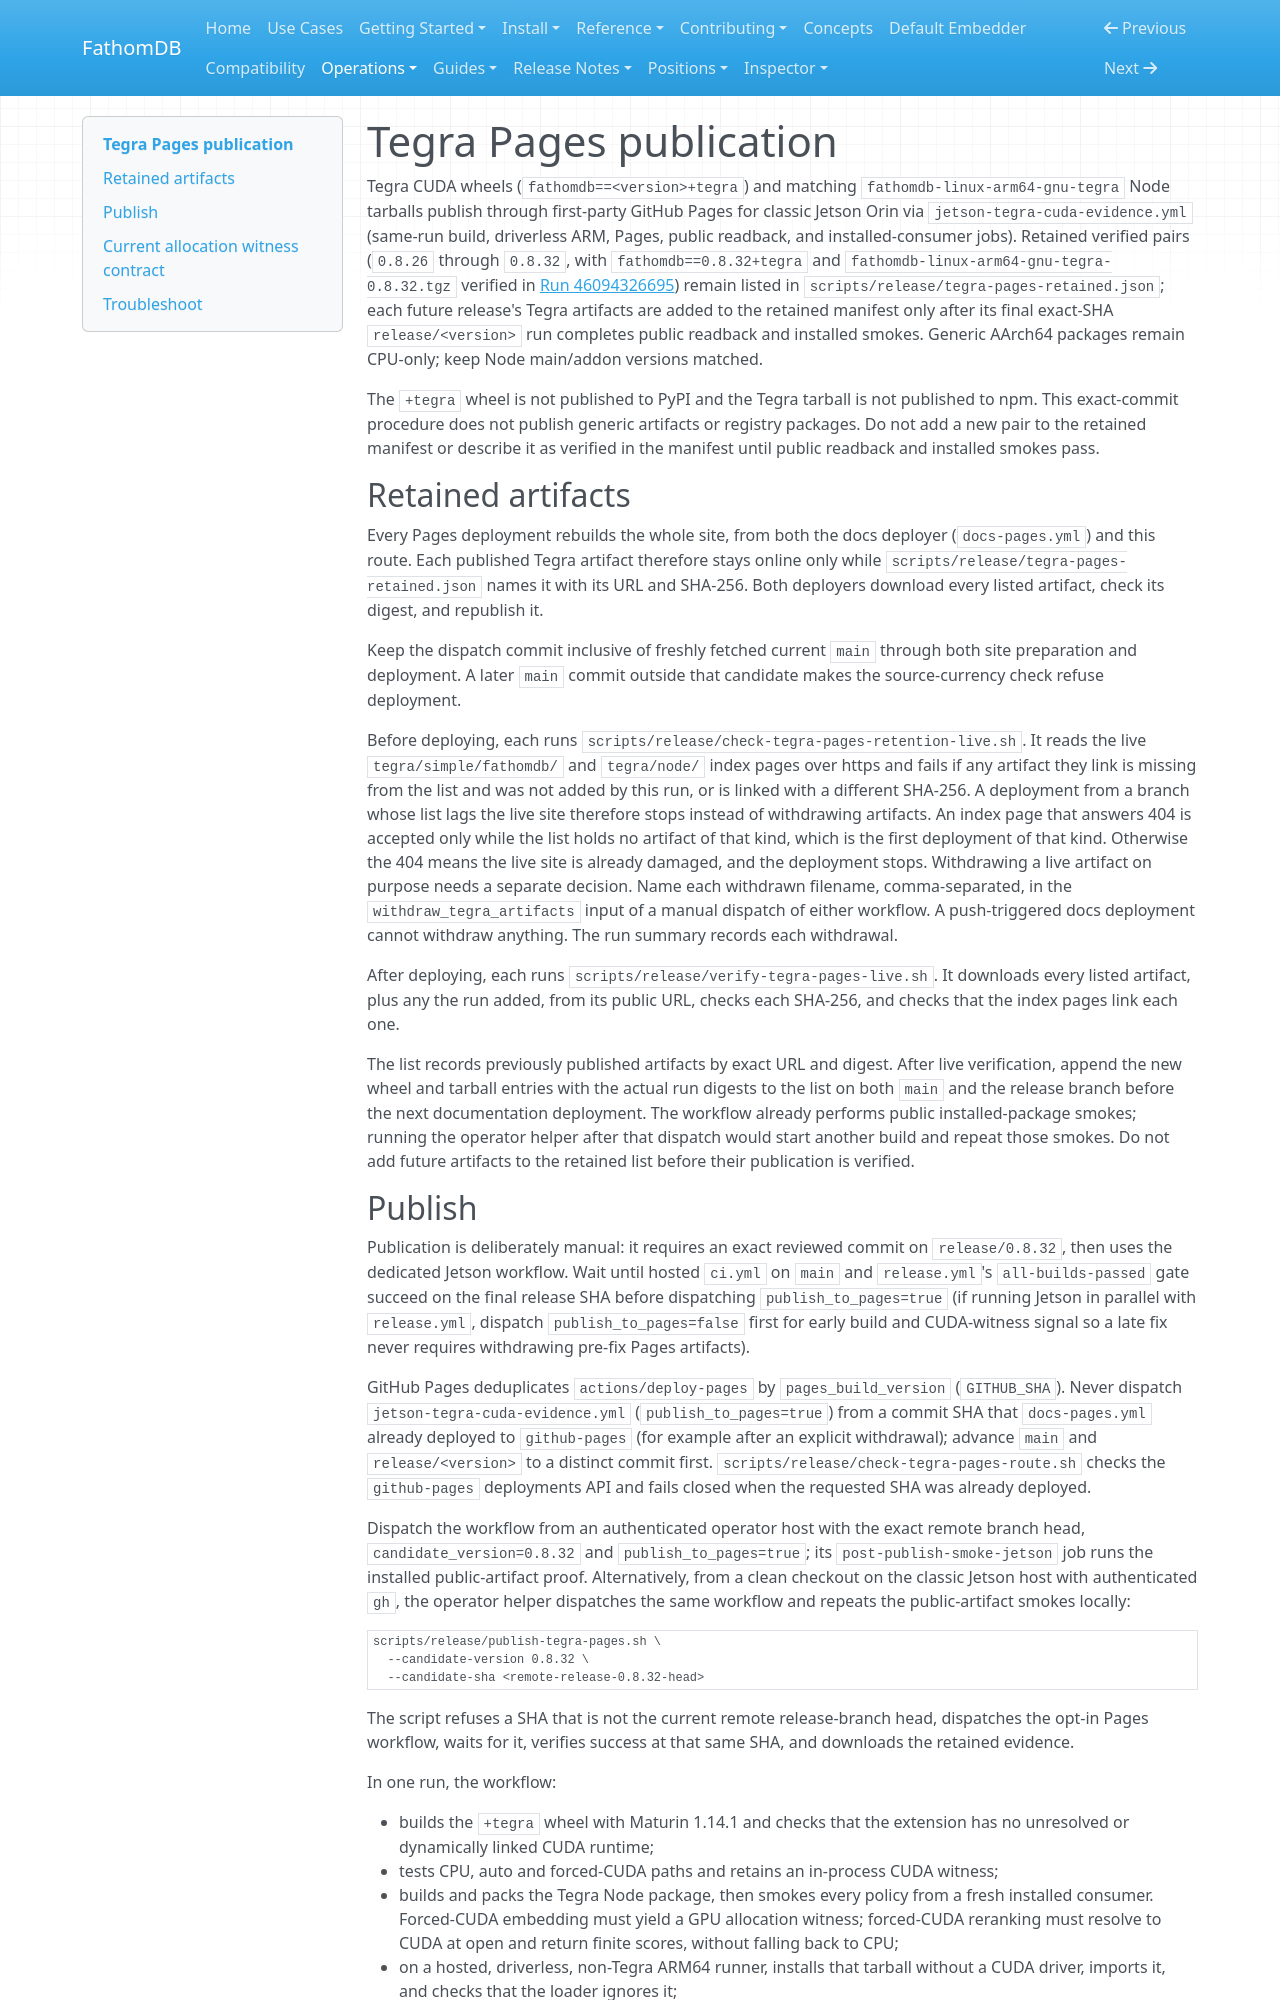

repository: fathomadb/fathomdb · page: operations/tegra-pages-publication/index.html · generator: mkdocs

# Tegra Pages publication

Tegra CUDA wheels (`fathomdb==<version>+tegra`) and matching
`fathomdb-linux-arm64-gnu-tegra` Node tarballs publish through first-party
GitHub Pages for classic Jetson Orin via `jetson-tegra-cuda-evidence.yml`
(same-run build, driverless ARM, Pages, public readback, and installed-consumer
jobs). Retained verified pairs (`0.8.26` through `0.8.32`, with `fathomdb==0.8.32+tegra`
and `fathomdb-linux-arm64-gnu-tegra-0.8.32.tgz` verified in
[Run 46094326695](https://github.com/fathomadb/fathomdb/actions/runs/46094326695))
remain listed in `scripts/release/tegra-pages-retained.json`; each future
release's Tegra artifacts are added to the retained manifest only after its
final exact-SHA `release/<version>` run completes public readback and installed
smokes.
Generic AArch64 packages remain CPU-only; keep Node main/addon versions matched.

The `+tegra` wheel is not published to PyPI and the Tegra tarball is not
published to npm. This exact-commit procedure does not publish generic
artifacts or registry packages. Do not add a new pair to the retained manifest
or describe it as verified in the manifest until public readback and installed
smokes pass.

## Retained artifacts

Every Pages deployment rebuilds the whole site, from both the docs deployer
(`docs-pages.yml`) and this route. Each published Tegra artifact therefore
stays online only while `scripts/release/tegra-pages-retained.json` names it
with its URL and SHA-256. Both deployers download every listed artifact,
check its digest, and republish it.

Keep the dispatch commit inclusive of freshly fetched current `main` through
both site preparation and deployment. A later `main` commit outside that
candidate makes the source-currency check refuse deployment.

Before deploying, each runs
`scripts/release/check-tegra-pages-retention-live.sh`. It reads the live
`tegra/simple/fathomdb/` and `tegra/node/` index pages over https and fails
if any artifact they link is missing from the list and was not added by
this run, or is linked with a different SHA-256. A deployment from a branch
whose list lags the live site therefore stops instead of withdrawing
artifacts. An index page that answers 404 is accepted only while the list
holds no artifact of that kind, which is the first deployment of that kind.
Otherwise the 404 means the live site is already damaged, and the
deployment stops. Withdrawing a live artifact on purpose needs a separate
decision. Name each withdrawn filename, comma-separated, in the
`withdraw_tegra_artifacts` input of a manual dispatch of either workflow. A
push-triggered docs deployment cannot withdraw anything. The run summary
records each withdrawal.

After deploying, each runs
`scripts/release/verify-tegra-pages-live.sh`. It downloads every listed
artifact, plus any the run added, from its public URL, checks each SHA-256,
and checks that the index pages link each one.

The list records previously published artifacts by exact URL and digest.
After live verification, append the new wheel and tarball entries with the
actual run digests to the list on both `main` and the release branch before
the next documentation deployment. The workflow already performs public
installed-package smokes; running the operator helper after that dispatch would
start another build and repeat those smokes. Do not add future artifacts to
the retained list before their publication is verified.
